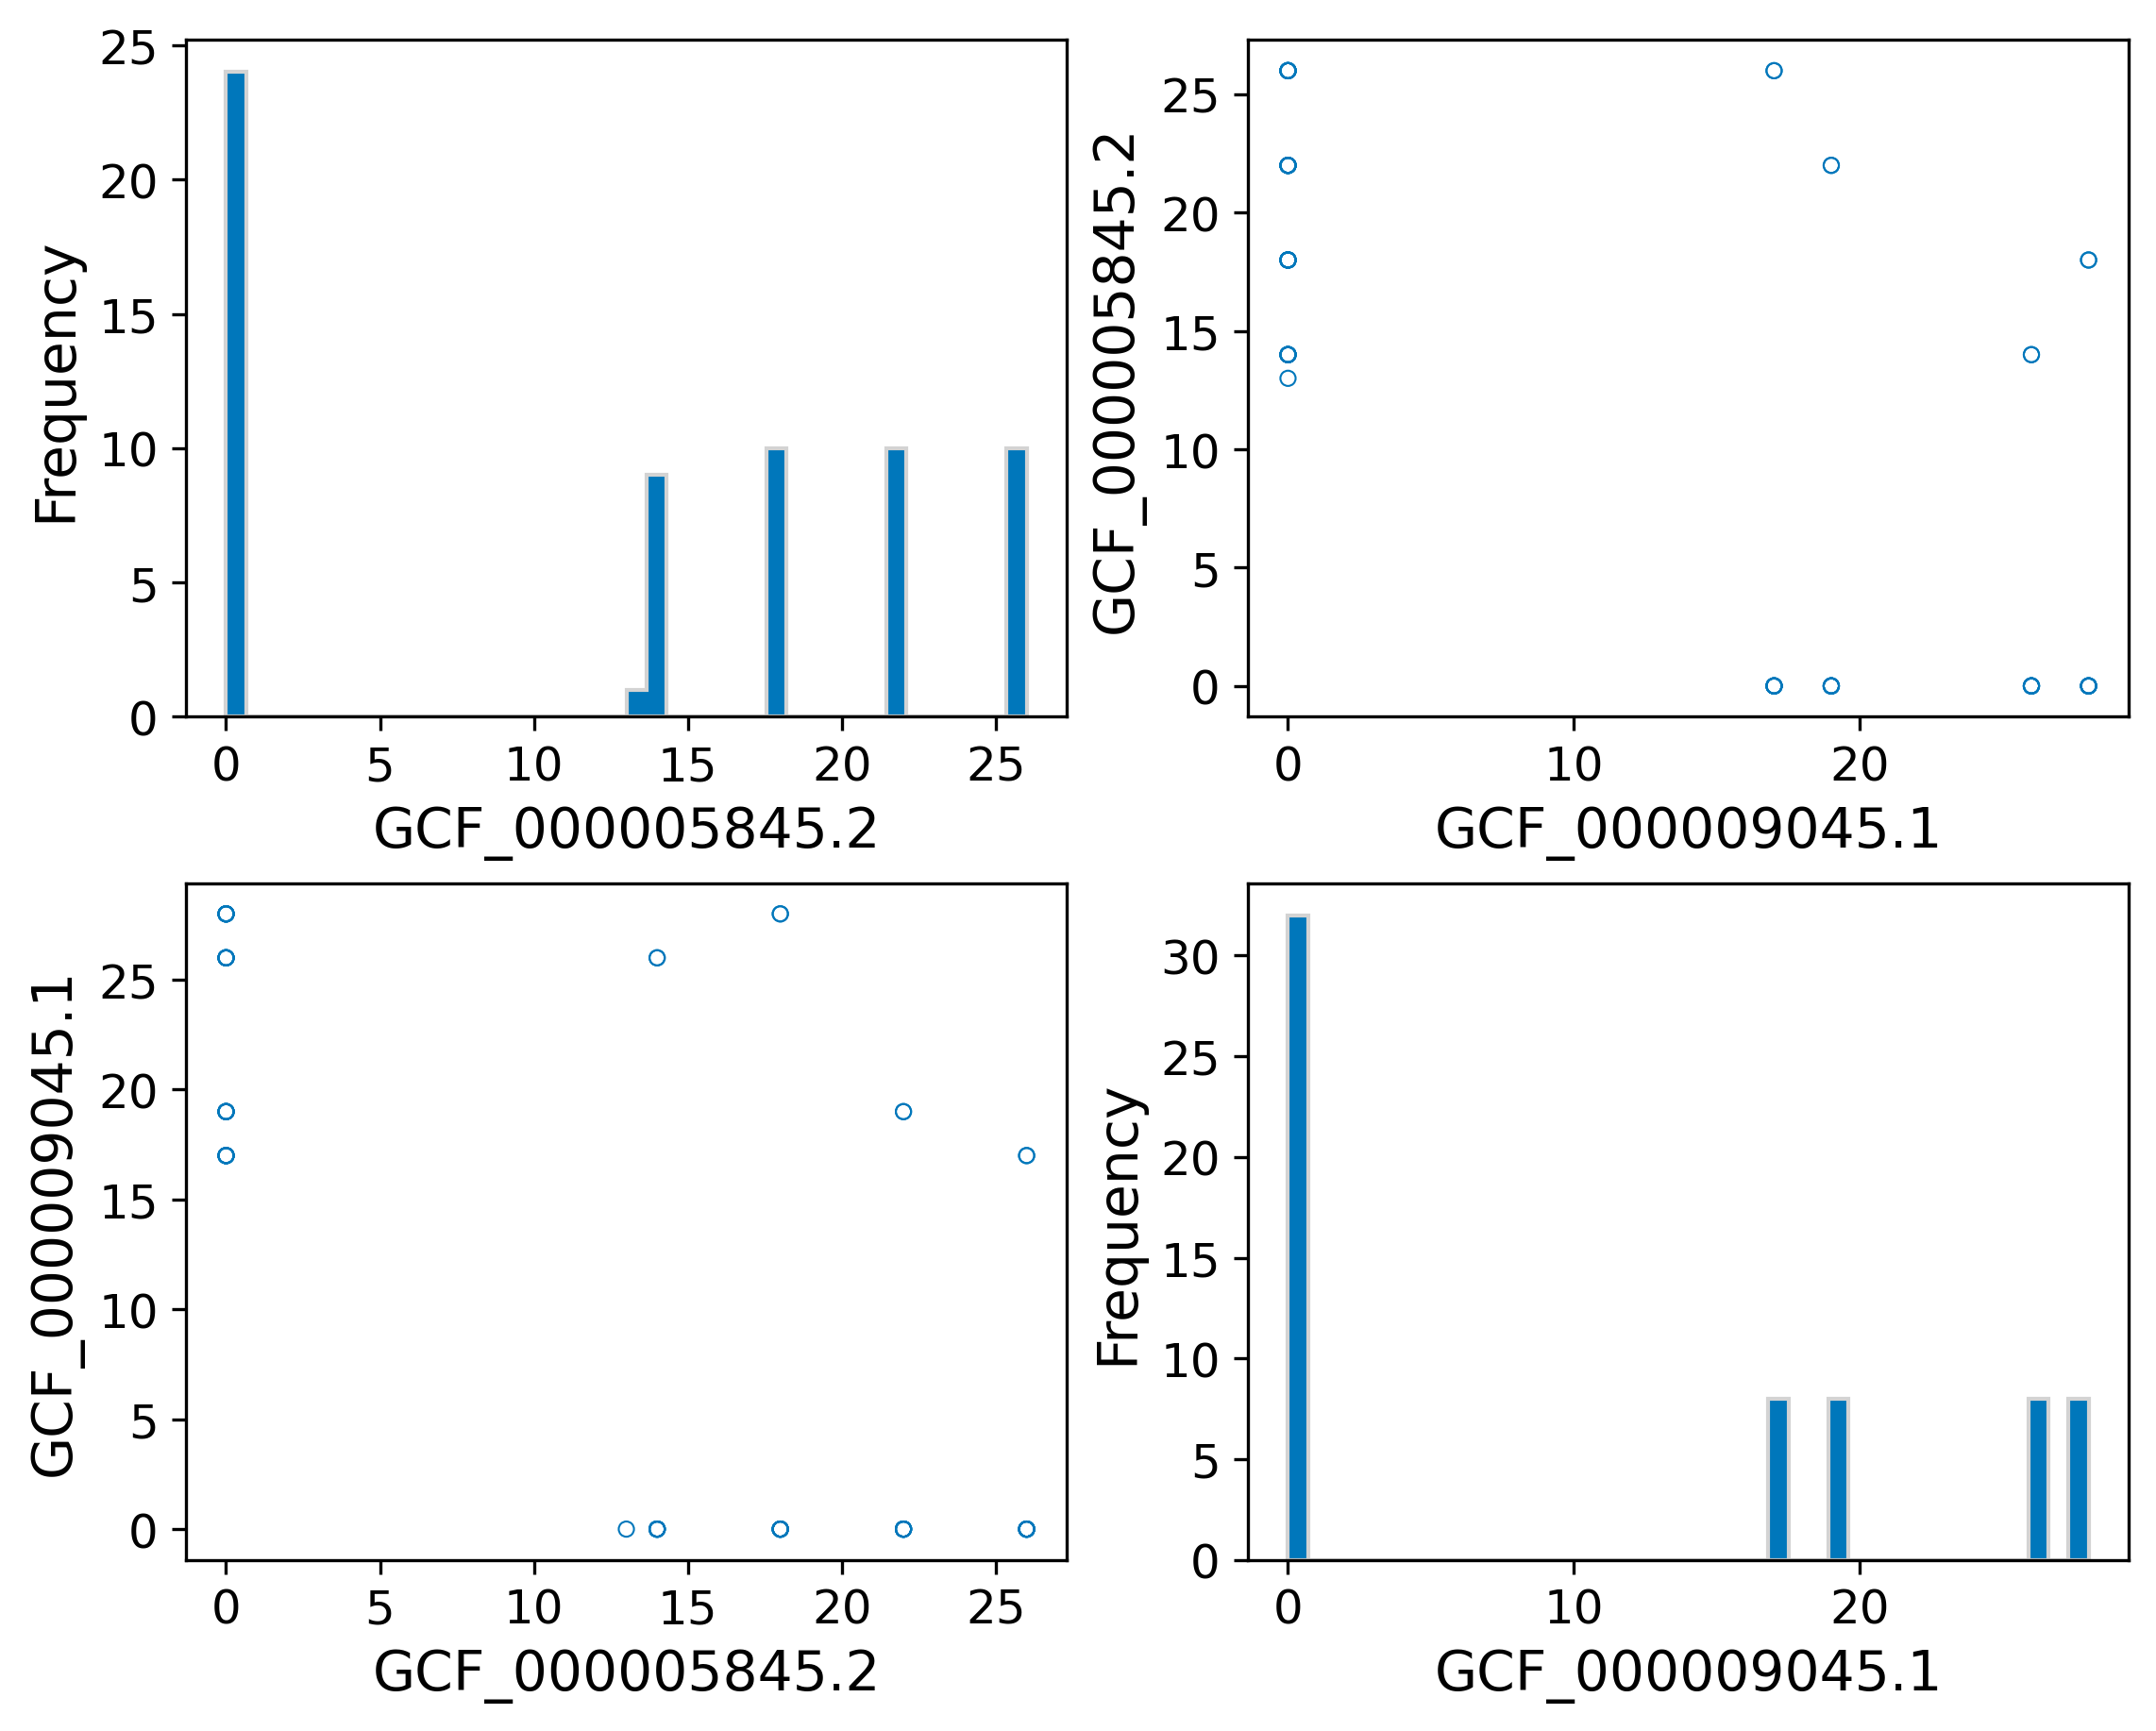

Data behind this chart, as committed beside it:
index, GCF_000005845.2, GCF_000009045.1
ACGTGCAAGCTAGCATGCCGA, 14.0, 26.0
ACGTGCAAGCTAGCCGTATGC, 0.0, 17.0
ACGTGCAAGCTAGCGACTTCC, 0.0, 19.0
ACGTGCAAGCTAGCTCGGAAT, 0.0, 28.0
ACGTGCACCATGGTATGCCGA, 18.0, 0.0
ACGTGCACCATGGTCGTATGC, 22.0, 0.0
ACGTGCACCATGGTGACTTCC, 26.0, 0.0
ACGTGCACCATGGTTCGGAAT, 14.0, 0.0
ACGTGCAGGCATTAATGCCGA, 18.0, 0.0
ACGTGCAGGCATTACGTATGC, 22.0, 0.0
ACGTGCAGGCATTAGACTTCC, 26.0, 0.0
ACGTGCAGGCATTATCGGAAT, 14.0, 0.0
ACGTGCATTGACCAATGCCGA, 14.0, 26.0
ACGTGCATTGACCACGTATGC, 0.0, 17.0
ACGTGCATTGACCAGACTTCC, 0.0, 19.0
ACGTGCATTGACCATCGGAAT, 0.0, 28.0
CTAGTCTAGCTAGCATGCCGA, 26.0, 17.0
CTAGTCTAGCTAGCCGTATGC, 0.0, 28.0
CTAGTCTAGCTAGCGACTTCC, 0.0, 26.0
CTAGTCTAGCTAGCTCGGAAT, 0.0, 19.0
CTAGTCTCCATGGTATGCCGA, 22.0, 0.0
CTAGTCTCCATGGTCGTATGC, 14.0, 0.0
CTAGTCTCCATGGTGACTTCC, 18.0, 0.0
CTAGTCTCCATGGTTCGGAAT, 26.0, 0.0
CTAGTCTGGCATTAATGCCGA, 22.0, 0.0
CTAGTCTGGCATTACGTATGC, 14.0, 0.0
CTAGTCTGGCATTAGACTTCC, 18.0, 0.0
CTAGTCTGGCATTATCGGAAT, 26.0, 0.0
CTAGTCTTTGACCAATGCCGA, 26.0, 17.0
CTAGTCTTTGACCACGTATGC, 0.0, 28.0
CTAGTCTTTGACCAGACTTCC, 0.0, 26.0
CTAGTCTTTGACCATCGGAAT, 0.0, 19.0
GATCCGAAGCTAGCATGCCGA, 18.0, 28.0
GATCCGAAGCTAGCCGTATGC, 0.0, 19.0
GATCCGAAGCTAGCGACTTCC, 0.0, 17.0
GATCCGAAGCTAGCTCGGAAT, 0.0, 26.0
GATCCGACCATGGTATGCCGA, 14.0, 0.0
GATCCGACCATGGTCGTATGC, 26.0, 0.0
GATCCGACCATGGTGACTTCC, 22.0, 0.0
GATCCGACCATGGTTCGGAAT, 18.0, 0.0
GATCCGAGGCATTAATGCCGA, 13.0, 0.0
GATCCGAGGCATTACGTATGC, 26.0, 0.0
GATCCGAGGCATTAGACTTCC, 22.0, 0.0
GATCCGAGGCATTATCGGAAT, 18.0, 0.0
GATCCGATTGACCAATGCCGA, 18.0, 28.0
GATCCGATTGACCACGTATGC, 0.0, 19.0
GATCCGATTGACCAGACTTCC, 0.0, 17.0
GATCCGATTGACCATCGGAAT, 0.0, 26.0
TGCATGCAGCTAGCATGCCGA, 22.0, 19.0
TGCATGCAGCTAGCCGTATGC, 0.0, 26.0
TGCATGCAGCTAGCGACTTCC, 0.0, 28.0
TGCATGCAGCTAGCTCGGAAT, 0.0, 17.0
TGCATGCCCATGGTATGCCGA, 26.0, 0.0
TGCATGCCCATGGTCGTATGC, 18.0, 0.0
TGCATGCCCATGGTGACTTCC, 14.0, 0.0
TGCATGCCCATGGTTCGGAAT, 22.0, 0.0
TGCATGCGGCATTAATGCCGA, 26.0, 0.0
TGCATGCGGCATTACGTATGC, 18.0, 0.0
TGCATGCGGCATTAGACTTCC, 14.0, 0.0
TGCATGCGGCATTATCGGAAT, 22.0, 0.0
... 4 more rows
